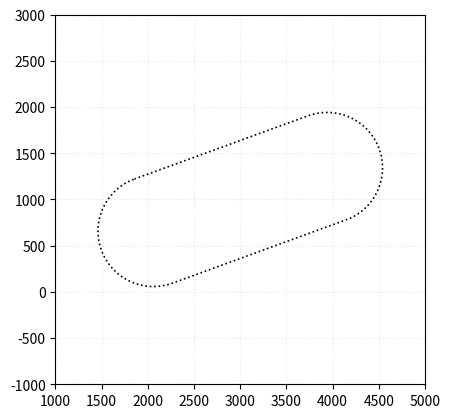

Reproduce this figure in Python.
import numpy as np
import matplotlib.pyplot as plt

def generate_racetrack(WP_center, radius, straight_length, num_points, bearing_deg, direction):
    waypoints = []
    is_loop=True

    # Bottom straight
    for i in range(num_points):
        x = -straight_length / 2 + i * (straight_length / num_points); y = -radius
        waypoints.append([x, y])

    # Right semicircle (bottom to top)
    for i in range(num_points):
        angle = np.pi * (i / num_points)
        x = radius * np.sin(angle) + straight_length / 2; y = -radius * np.cos(angle)
        waypoints.append([x, y])

    # Top straight
    for i in range(num_points):
        x = straight_length / 2 - i * (straight_length / num_points); y = radius
        waypoints.append([x, y])

    # Left semicircle (top to bottom)
    for i in range(num_points):
        angle = np.pi * (i / num_points) + np.pi
        x = radius * np.sin(angle) - straight_length / 2; y = -radius * np.cos(angle)
        waypoints.append([x, y])

    waypoints = np.array(waypoints)

    # CW/CCW
    if direction == -1:
        waypoints = waypoints[::-1]

    # Rotate by bearing
    bearing_rad = np.deg2rad(bearing_deg)
    rotation_matrix = np.array([
        [np.cos(bearing_rad), -np.sin(bearing_rad)],
        [np.sin(bearing_rad),  np.cos(bearing_rad)]
    ])
    Path_Racetrack = waypoints @ rotation_matrix.T + WP_center

    return Path_Racetrack, is_loop

if __name__ == "__main__":
    WP_center = [1000, 3000]
    WP_radius = 600
    WP_length = 2000
    WP_num_points = 200
    WP_bearing_deg = 70
    WP_direction = -1
    WP_gen, is_loop = generate_racetrack(WP_center, WP_radius, WP_length, WP_num_points, WP_bearing_deg, WP_direction)
    
    
    fig, ax = plt.subplots()
    pad = 200.0
    ax.set_xlim(1000, 5000)
    ax.set_ylim(-1000, 3000)
    ax.set_aspect('equal', adjustable='box')
    ax.grid(True, linestyle=':', alpha=0.3)
    ax.plot(WP_gen[:, 1], WP_gen[:, 0], 'k:', lw=1.2, label="Path")
    
    plt.show()